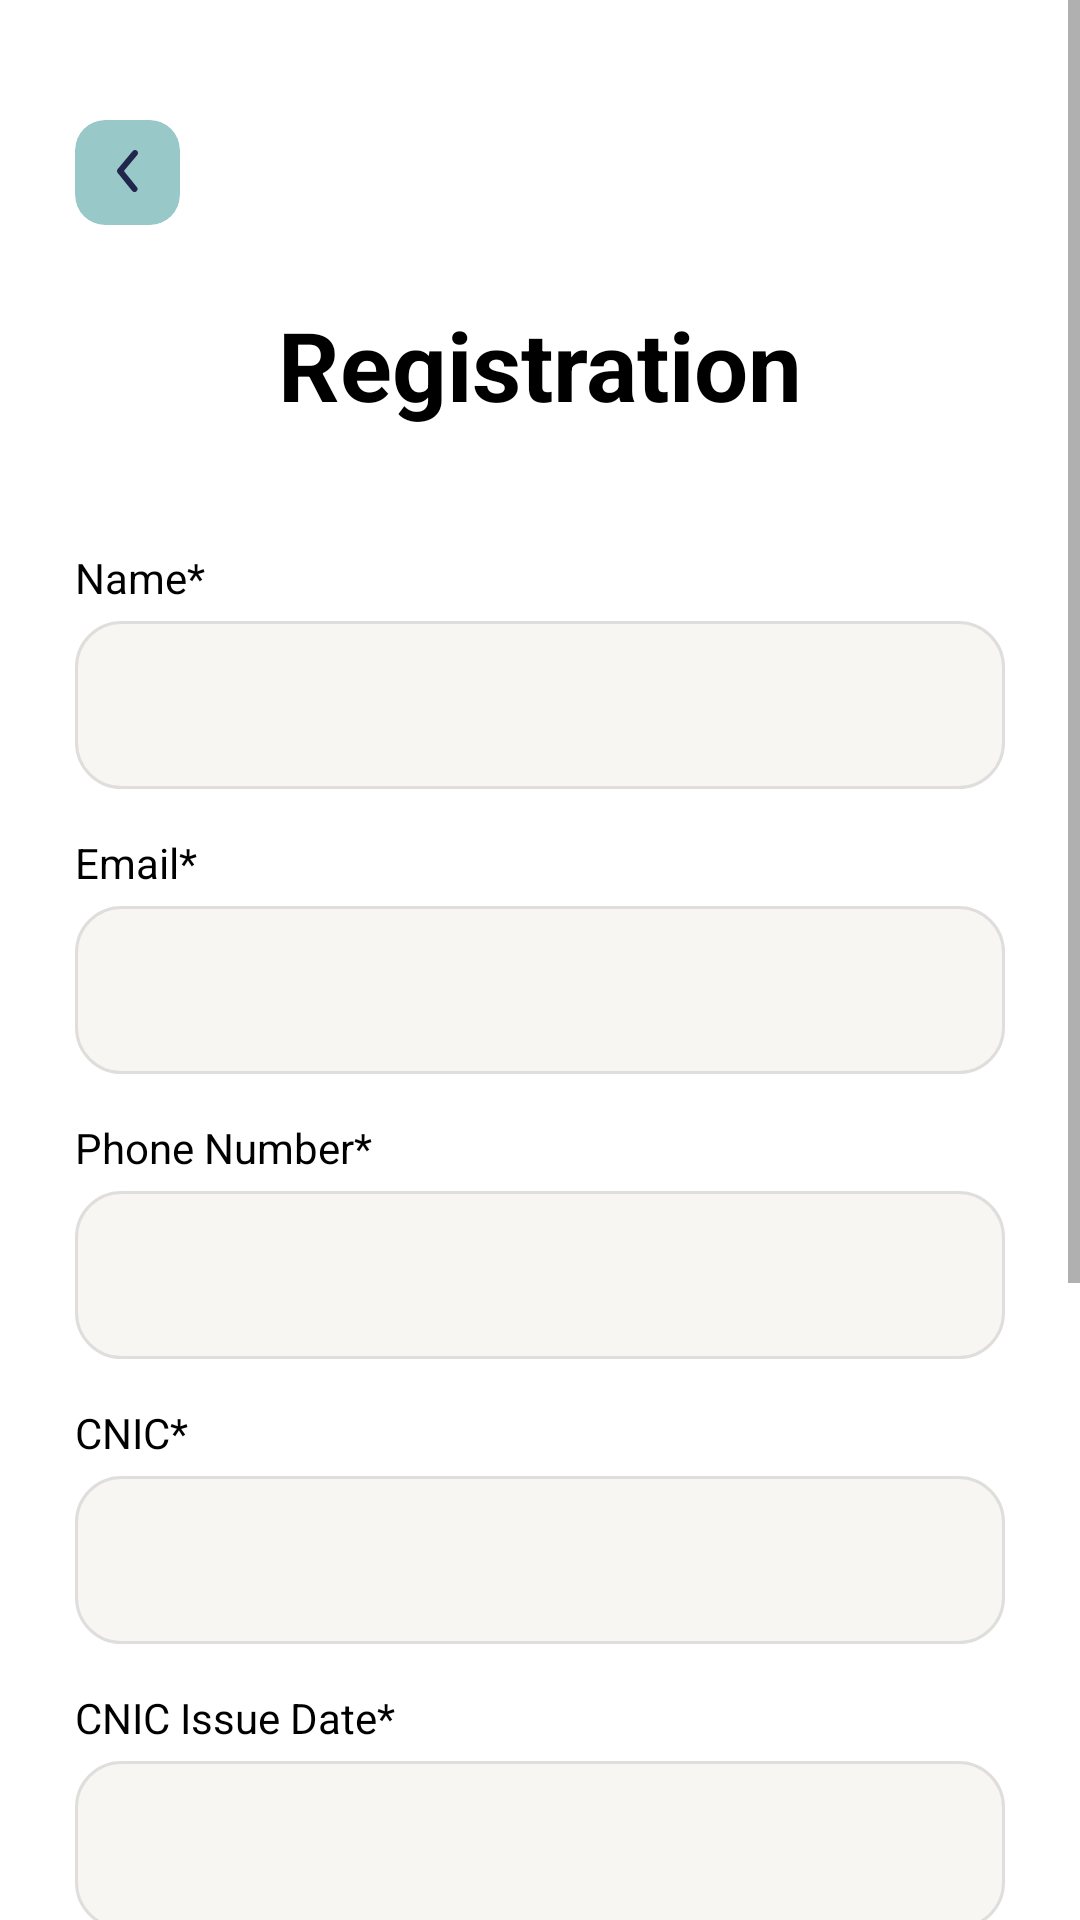

This screen was rendered from an Android layout file. Write that file and the resources it references.
<!-- AndroidManifest.xml: application theme AppTheme.GasConnectionApp -->
<!-- res/layout/activity_sign_up.xml -->
<?xml version="1.0" encoding="utf-8"?>
<ScrollView
    xmlns:android="http://schemas.android.com/apk/res/android"
    xmlns:app="http://schemas.android.com/apk/res-auto"
    xmlns:tools="http://schemas.android.com/tools"
    android:layout_width="match_parent"
    android:layout_height="match_parent"
    tools:context=".SignUpActivity">

    <LinearLayout
        android:layout_width="match_parent"
        android:layout_height="wrap_content"
        android:orientation="vertical">

        <androidx.cardview.widget.CardView
            android:id="@+id/cvBackArrow"
            android:layout_width="35dp"
            android:layout_height="35dp"
            app:cardCornerRadius="10dp"
            app:cardElevation="0dp"
            android:backgroundTint="@color/back_arrow_color"
            android:layout_marginTop="40dp"
            android:layout_marginStart="25dp"
            android:layout_gravity="start">

            <ImageView
                android:id="@+id/ivBackArrow"
                android:layout_width="wrap_content"
                android:layout_height="wrap_content"
                android:layout_gravity="center"
                android:contentDescription="@string/todo"
                android:scaleType="center"
                android:src="@drawable/ic_arrow_back" />

        </androidx.cardview.widget.CardView>

        <TextView
            android:layout_width="match_parent"
            android:layout_height="wrap_content"
            android:text="@string/registeration"
            android:gravity="center"
            android:textStyle="bold"
            android:textSize="32sp"
            android:layout_marginTop="25dp"
            android:layout_marginLeft="25dp"
            android:layout_marginRight="25dp"
            />

        <TextView
            android:layout_width="match_parent"
            android:layout_height="wrap_content"
            android:text="@string/name"
            android:textSize="14sp"
            android:layout_marginTop="40dp"
            android:layout_marginLeft="25dp"
            android:layout_marginRight="25dp"
            />

        <EditText
            android:id="@+id/edtUsername"
            style="@style/EditTextStyle"
            android:layout_marginTop="5dp"
            android:inputType="textPersonName|textCapWords"
            android:autofillHints="textPersonName"
            tools:ignore="LabelFor" />

        <TextView
            android:layout_width="match_parent"
            android:layout_height="wrap_content"
            android:text="@string/email"
            android:textSize="14sp"
            android:layout_marginTop="15dp"
            android:layout_marginLeft="25dp"
            android:layout_marginRight="25dp"
            />

        <EditText
            android:id="@+id/edtEmail"
            style="@style/EditTextStyle"
            android:layout_marginTop="5dp"
            android:inputType="textEmailAddress"
            android:autofillHints="textEmailAddress"
            tools:ignore="LabelFor" />

        <TextView
            android:layout_width="match_parent"
            android:layout_height="wrap_content"
            android:text="@string/phone_number"
            android:textSize="14sp"
            android:layout_marginTop="15dp"
            android:layout_marginLeft="25dp"
            android:layout_marginRight="25dp"
            />

        <EditText
            android:id="@+id/edtPhone"
            style="@style/EditTextStyle"
            android:layout_marginTop="5dp"
            android:inputType="phone"
            android:autofillHints="phone"
            tools:ignore="LabelFor" />

        <TextView
            android:layout_width="match_parent"
            android:layout_height="wrap_content"
            android:text="@string/cnic"
            android:textSize="14sp"
            android:layout_marginTop="15dp"
            android:layout_marginLeft="25dp"
            android:layout_marginRight="25dp"
            />

        <EditText
            android:id="@+id/edtCNIC"
            style="@style/EditTextStyle"
            android:layout_marginTop="5dp"
            android:inputType="number"
            android:autofillHints="number"
            tools:ignore="LabelFor" />

        <TextView
            android:layout_width="match_parent"
            android:layout_height="wrap_content"
            android:text="@string/cnic_issue_date_req"
            android:textSize="14sp"
            android:layout_marginTop="15dp"
            android:layout_marginLeft="25dp"
            android:layout_marginRight="25dp"
            />

        <EditText
            android:id="@+id/edtCNICIssueDate"
            style="@style/EditTextStyle"
            android:layout_marginTop="5dp"
            android:inputType="date"
            android:autofillHints="date"
            android:ems="10"
            android:editable="false"
            android:clickable="true"
            tools:ignore="LabelFor"
            android:focusable="true" />

        <TextView
            android:layout_width="match_parent"
            android:layout_height="wrap_content"
            android:text="@string/password"
            android:textSize="14sp"
            android:layout_marginTop="15dp"
            android:layout_marginLeft="25dp"
            android:layout_marginRight="25dp"
            />

        <EditText
            android:id="@+id/edtPassword"
            style="@style/EditTextStyle"
            android:layout_marginTop="5dp"
            android:inputType="textPassword"
            android:autofillHints="textPassword"
            tools:ignore="LabelFor" />

        <Button
            android:id="@+id/btnCreateAccount"
            android:text="@string/sign_up"
            android:layout_marginTop="40dp"
            style="@style/FilledButtonStyle"
            />

        <LinearLayout
            android:layout_width="match_parent"
            android:layout_height="wrap_content"
            android:orientation="horizontal"
            android:layout_marginTop="30dp"
            android:layout_marginStart="70dp"
            android:layout_marginEnd="70dp"
            android:gravity="center">

            <View
                android:layout_width="0dp"
                android:layout_height="2dp"
                android:layout_weight="1"
                android:background="@color/border_color"
                />

            <TextView
                android:layout_width="wrap_content"
                android:layout_height="wrap_content"
                android:text="@string/or"
                android:textSize="12sp"
                android:layout_marginStart="8dp"
                android:layout_marginEnd="8dp"
                />

            <View
                android:layout_width="0dp"
                android:layout_height="2dp"
                android:layout_weight="1"
                android:background="@color/border_color"
                />

        </LinearLayout>

        <LinearLayout
            android:layout_width="match_parent"
            android:layout_height="wrap_content"
            android:gravity="center"
            android:layout_gravity="center"
            android:layout_marginTop="20dp"
            android:layout_marginBottom="40dp"
            android:orientation="horizontal">

            <TextView
                android:layout_width="wrap_content"
                android:layout_height="wrap_content"
                android:text="@string/already_have_account"
                android:textSize="13sp"
                />

            <TextView
                android:id="@+id/tvLogin"
                android:layout_width="wrap_content"
                android:layout_height="wrap_content"
                android:layout_marginStart="4dp"
                android:text="@string/log_in"
                android:textStyle="bold"
                android:textColor="@color/colorPrimary"
                android:textSize="13sp" />

        </LinearLayout>

    </LinearLayout>

</ScrollView>
<!-- resources referenced by this layout -->
<resources>
  <color name="back_arrow_color">#98c8c7</color>
  <color name="border_color">#DFDEDC</color>
  <color name="colorPrimary">#3FD898</color>
  <string name="already_have_account">Already have an Account?</string>
  <string name="cnic">CNIC*</string>
  <string name="cnic_issue_date_req">CNIC Issue Date*</string>
  <string name="email">Email*</string>
  <string name="log_in">Login</string>
  <string name="name">Name*</string>
  <string name="or">OR</string>
  <string name="password">Password*</string>
  <string name="phone_number">Phone Number*</string>
  <string name="registeration">Registration</string>
  <string name="sign_up">Sign Up</string>
  <string name="todo" />
  <style name="EditTextStyle">
          <item name="android:layout_width">match_parent</item>
          <item name="android:layout_height">56dp</item>
          <item name="android:background">@drawable/textfield</item>
          <item name="android:layout_marginStart">25dp</item>
          <item name="android:layout_marginEnd">25dp</item>
          <item name="android:paddingLeft">15dp</item>
          <item name="android:paddingRight">15dp</item>
          <item name="android:textSize">14sp</item>
  
          <item name="android:focusableInTouchMode">true</item>
          <item name="android:clickable">true</item>
          <item name="android:focusable">true</item>
      </style>
  <style name="FilledButtonStyle">
          <item name="android:layout_width">match_parent</item>
          <item name="android:layout_height">56dp</item>
          <item name="textAllCaps">false</item>
          <item name="backgroundTint">@null</item>
          <item name="android:background">@drawable/filled_button_bg</item>
          <item name="android:textSize">14sp</item>
          <item name="android:layout_marginStart">25dp</item>
          <item name="android:layout_marginEnd">25dp</item>
          <item name="android:paddingTop">10dp</item>
          <item name="android:paddingBottom">10dp</item>
      </style>
  <style name="AppTheme.GasConnectionApp" parent="Theme.MaterialComponents.Light.NoActionBar">
          
          <item name="colorPrimary">@color/colorPrimary</item>
          <item name="colorPrimaryVariant">@color/colorPrimary</item>
          <item name="colorOnPrimary">@color/white</item>
  
          
          <item name="android:statusBarColor">?attr/colorPrimaryVariant</item>
  
          <item name="android:textColor">@color/black</item>
          <item name="colorButtonNormal">@color/white</item>
          <item name="android:windowBackground">@color/white</item>
      </style>
  <!-- drawable textfield (drawable) -->
  <?xml version="1.0" encoding="utf-8"?>
  <shape
      xmlns:android="http://schemas.android.com/apk/res/android">
      <solid android:color="@color/text_field_color" />
      <corners android:radius="15dp" />
      <stroke
          android:color="@color/border_color"
          android:width="1dp" />
  </shape>
  <!-- drawable filled_button_bg (drawable) -->
  <?xml version="1.0" encoding="utf-8"?>
  <shape
      xmlns:android="http://schemas.android.com/apk/res/android"
      android:shape="rectangle">
      <solid android:color="@color/colorPrimary" />
      <corners android:radius="15dp" />
  </shape>
  <color name="white">#FFFFFFFF</color>
  <color name="black">#FF000000</color>
  <color name="text_field_color">#F8F6F3</color>
</resources>
